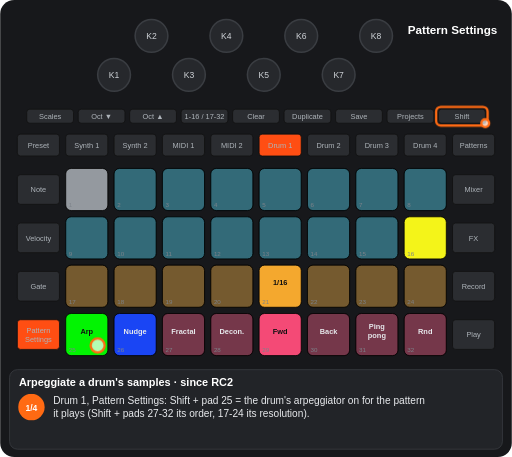
t = 0.00 s
t = 1.16 s: frame unchanged from t = 0.00 s, image omitted
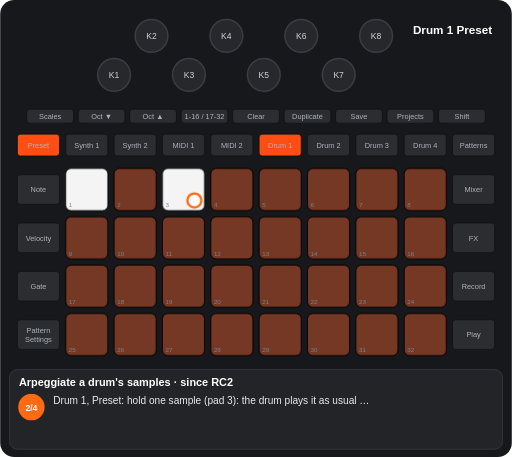
t = 2.73 s
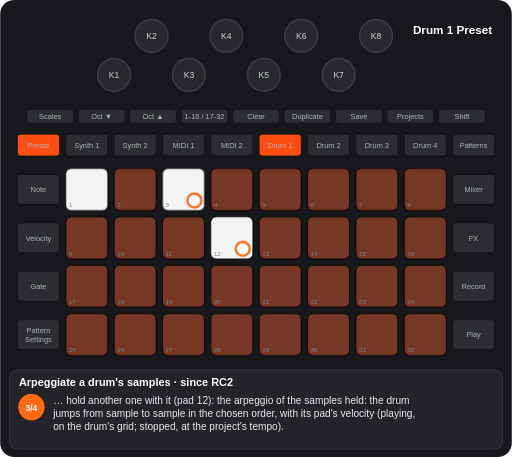
t = 4.34 s
t = 5.92 s: frame unchanged from t = 4.34 s, image omitted
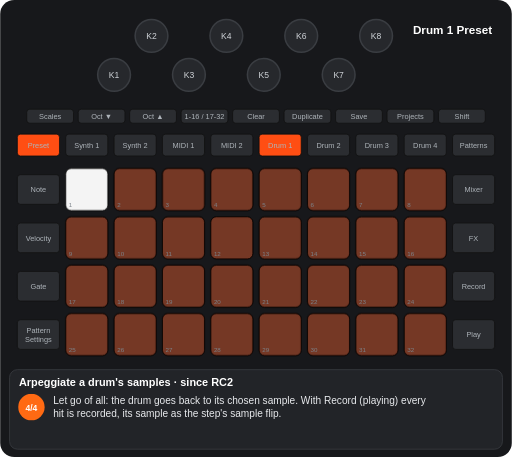
t = 7.00 s

The animated SVG that drew these frames (rendered in a browser with its animation timeline set to each time). Animation: 9 CSS @keyframes rules; one cycle of 8.69 s, repeats indefinitely.

<svg xmlns="http://www.w3.org/2000/svg" viewBox="0 0 656 586" width="656" height="586" font-family="Arial, Helvetica, sans-serif" role="img" aria-label="Arpeggiate a drum&#x27;s samples · since RC2"><title>Arpeggiate a drum's samples · since RC2</title><style>.kb{fill:#26282c;stroke:#3a3d42;stroke-width:2}.kt{font-size:11px;fill:#cfd3d8;text-anchor:middle}.u{fill:#2b2d31;stroke:#111}.bt{font-size:9.5px;fill:#aeb4ba;text-anchor:middle}.pn{font-size:8px;fill:#7d838a}.pl{font-size:9.5px;font-weight:bold;text-anchor:middle}.kl{font-size:10px;fill:#cfd3d8;text-anchor:middle}.fg{fill:#fff;fill-opacity:.7;stroke:#ff6a13;stroke-width:3}.fo{fill:none;stroke:#ff6a13;stroke-width:3}.ta{fill:none;stroke:#ff6a13;stroke-width:3}.vw{font-size:15px;font-weight:bold;fill:#fff;text-anchor:middle}.ti{font-size:14px;font-weight:bold;fill:#fff}.cp{font-size:13px;fill:#e8eaed}.sn{font-size:11px;font-weight:bold;fill:#fff;text-anchor:middle}.b{animation:b .6s step-end infinite}@keyframes b{0%{opacity:1}50%{opacity:0}100%{opacity:0}}.v{animation:v 1.2s ease-in-out infinite}@keyframes v{0%{opacity:1}50%{opacity:.3}100%{opacity:1}}.g0{animation:kg0 8686ms step-end infinite}@keyframes kg0{0%{opacity:1}26.744%{opacity:0}100%{opacity:0}}.g1{animation:kg1 8686ms step-end infinite;opacity:0}@keyframes kg1{0%{opacity:0}26.744%{opacity:1}100%{opacity:1}}.g2{animation:kg2 8686ms step-end infinite;opacity:0}@keyframes kg2{0%{opacity:0}26.744%{opacity:1}74.188%{opacity:0}100%{opacity:0}}.g3{animation:kg3 8686ms step-end infinite;opacity:0}@keyframes kg3{0%{opacity:0}26.744%{opacity:1}45.406%{opacity:0}74.188%{opacity:1}100%{opacity:1}}.g4{animation:kg4 8686ms step-end infinite;opacity:0}@keyframes kg4{0%{opacity:0}45.406%{opacity:1}74.188%{opacity:0}100%{opacity:0}}.g5{animation:kg5 8686ms step-end infinite;opacity:0}@keyframes kg5{0%{opacity:0}74.188%{opacity:1}100%{opacity:1}}.g6{animation:kg6 8686ms step-end infinite;opacity:0}@keyframes kg6{0%{opacity:0}26.744%{opacity:1}45.406%{opacity:0}100%{opacity:0}}</style><rect width="656" height="586" rx="18" fill="#17181b"/><circle cx="146" cy="96" r="21" class="kb"/><text x="146" y="100" class="kt">K1</text><circle cx="194" cy="46" r="21" class="kb"/><text x="194" y="50" class="kt">K2</text><circle cx="242" cy="96" r="21" class="kb"/><text x="242" y="100" class="kt">K3</text><circle cx="290" cy="46" r="21" class="kb"/><text x="290" y="50" class="kt">K4</text><circle cx="338" cy="96" r="21" class="kb"/><text x="338" y="100" class="kt">K5</text><circle cx="386" cy="46" r="21" class="kb"/><text x="386" y="50" class="kt">K6</text><circle cx="434" cy="96" r="21" class="kb"/><text x="434" y="100" class="kt">K7</text><circle cx="482" cy="46" r="21" class="kb"/><text x="482" y="50" class="kt">K8</text><rect x="34" y="140" width="60" height="18" rx="4" class="u"/><text x="64" y="152.5" class="bt">Scales</text><rect x="100" y="140" width="60" height="18" rx="4" class="u"/><text x="130" y="152.5" class="bt">Oct ▼</text><rect x="166" y="140" width="60" height="18" rx="4" class="u"/><text x="196" y="152.5" class="bt">Oct ▲</text><rect x="232" y="140" width="60" height="18" rx="4" class="u"/><text x="262" y="152.5" class="bt">1-16 / 17-32</text><rect x="298" y="140" width="60" height="18" rx="4" class="u"/><text x="328" y="152.5" class="bt">Clear</text><rect x="364" y="140" width="60" height="18" rx="4" class="u"/><text x="394" y="152.5" class="bt">Duplicate</text><rect x="430" y="140" width="60" height="18" rx="4" class="u"/><text x="460" y="152.5" class="bt">Save</text><rect x="496" y="140" width="60" height="18" rx="4" class="u"/><text x="526" y="152.5" class="bt">Projects</text><rect x="562" y="140" width="60" height="18" rx="4" class="u"/><text x="592" y="152.5" class="bt">Shift</text><rect x="22" y="172" width="54" height="28" rx="4" class="u"/><text x="49" y="189.5" class="bt">Preset</text><rect x="84" y="172" width="54" height="28" rx="4" class="u"/><text x="111" y="189.5" class="bt">Synth 1</text><rect x="146" y="172" width="54" height="28" rx="4" class="u"/><text x="173" y="189.5" class="bt">Synth 2</text><rect x="208" y="172" width="54" height="28" rx="4" class="u"/><text x="235" y="189.5" class="bt">MIDI 1</text><rect x="270" y="172" width="54" height="28" rx="4" class="u"/><text x="297" y="189.5" class="bt">MIDI 2</text><rect x="332" y="172" width="54" height="28" rx="4" class="u"/><text x="359" y="189.5" class="bt">Drum 1</text><rect x="394" y="172" width="54" height="28" rx="4" class="u"/><text x="421" y="189.5" class="bt">Drum 2</text><rect x="456" y="172" width="54" height="28" rx="4" class="u"/><text x="483" y="189.5" class="bt">Drum 3</text><rect x="518" y="172" width="54" height="28" rx="4" class="u"/><text x="545" y="189.5" class="bt">Drum 4</text><rect x="580" y="172" width="54" height="28" rx="4" class="u"/><text x="607" y="189.5" class="bt">Patterns</text><rect x="22" y="224" width="54" height="38" rx="4" class="u"/><text x="49" y="246.5" class="bt">Note</text><rect x="580" y="224" width="54" height="38" rx="4" class="u"/><text x="607" y="246.5" class="bt">Mixer</text><rect x="22" y="286" width="54" height="38" rx="4" class="u"/><text x="49" y="308.5" class="bt">Velocity</text><rect x="580" y="286" width="54" height="38" rx="4" class="u"/><text x="607" y="308.5" class="bt">FX</text><rect x="22" y="348" width="54" height="38" rx="4" class="u"/><text x="49" y="370.5" class="bt">Gate</text><rect x="580" y="348" width="54" height="38" rx="4" class="u"/><text x="607" y="370.5" class="bt">Record</text><rect x="22" y="410" width="54" height="38" rx="4" class="u"/><text x="49" y="427" class="bt">Pattern</text><text x="49" y="438" class="bt">Settings</text><rect x="580" y="410" width="54" height="38" rx="4" class="u"/><text x="607" y="432.5" class="bt">Play</text><rect x="84" y="216" width="54" height="54" rx="7" class="u"/><rect x="146" y="216" width="54" height="54" rx="7" class="u"/><rect x="208" y="216" width="54" height="54" rx="7" class="u"/><rect x="270" y="216" width="54" height="54" rx="7" class="u"/><rect x="332" y="216" width="54" height="54" rx="7" class="u"/><rect x="394" y="216" width="54" height="54" rx="7" class="u"/><rect x="456" y="216" width="54" height="54" rx="7" class="u"/><rect x="518" y="216" width="54" height="54" rx="7" class="u"/><rect x="84" y="278" width="54" height="54" rx="7" class="u"/><rect x="146" y="278" width="54" height="54" rx="7" class="u"/><rect x="208" y="278" width="54" height="54" rx="7" class="u"/><rect x="270" y="278" width="54" height="54" rx="7" class="u"/><rect x="332" y="278" width="54" height="54" rx="7" class="u"/><rect x="394" y="278" width="54" height="54" rx="7" class="u"/><rect x="456" y="278" width="54" height="54" rx="7" class="u"/><rect x="518" y="278" width="54" height="54" rx="7" class="u"/><rect x="84" y="340" width="54" height="54" rx="7" class="u"/><rect x="146" y="340" width="54" height="54" rx="7" class="u"/><rect x="208" y="340" width="54" height="54" rx="7" class="u"/><rect x="270" y="340" width="54" height="54" rx="7" class="u"/><rect x="332" y="340" width="54" height="54" rx="7" class="u"/><rect x="394" y="340" width="54" height="54" rx="7" class="u"/><rect x="456" y="340" width="54" height="54" rx="7" class="u"/><rect x="518" y="340" width="54" height="54" rx="7" class="u"/><rect x="84" y="402" width="54" height="54" rx="7" class="u"/><rect x="146" y="402" width="54" height="54" rx="7" class="u"/><rect x="208" y="402" width="54" height="54" rx="7" class="u"/><rect x="270" y="402" width="54" height="54" rx="7" class="u"/><rect x="332" y="402" width="54" height="54" rx="7" class="u"/><rect x="394" y="402" width="54" height="54" rx="7" class="u"/><rect x="456" y="402" width="54" height="54" rx="7" class="u"/><rect x="518" y="402" width="54" height="54" rx="7" class="u"/><g class="g0"><rect x="84" y="216" width="54" height="54" rx="7" fill="#9aa0a6" fill-opacity="0.95" stroke="#000"/><rect x="146" y="216" width="54" height="54" rx="7" fill="#44ddff" fill-opacity="0.35" stroke="#000"/><rect x="208" y="216" width="54" height="54" rx="7" fill="#44ddff" fill-opacity="0.35" stroke="#000"/><rect x="270" y="216" width="54" height="54" rx="7" fill="#44ddff" fill-opacity="0.35" stroke="#000"/><rect x="332" y="216" width="54" height="54" rx="7" fill="#44ddff" fill-opacity="0.35" stroke="#000"/><rect x="394" y="216" width="54" height="54" rx="7" fill="#44ddff" fill-opacity="0.35" stroke="#000"/><rect x="456" y="216" width="54" height="54" rx="7" fill="#44ddff" fill-opacity="0.35" stroke="#000"/><rect x="518" y="216" width="54" height="54" rx="7" fill="#44ddff" fill-opacity="0.35" stroke="#000"/><rect x="84" y="278" width="54" height="54" rx="7" fill="#44ddff" fill-opacity="0.35" stroke="#000"/><rect x="146" y="278" width="54" height="54" rx="7" fill="#44ddff" fill-opacity="0.35" stroke="#000"/><rect x="208" y="278" width="54" height="54" rx="7" fill="#44ddff" fill-opacity="0.35" stroke="#000"/><rect x="270" y="278" width="54" height="54" rx="7" fill="#44ddff" fill-opacity="0.35" stroke="#000"/><rect x="332" y="278" width="54" height="54" rx="7" fill="#44ddff" fill-opacity="0.35" stroke="#000"/><rect x="394" y="278" width="54" height="54" rx="7" fill="#44ddff" fill-opacity="0.35" stroke="#000"/><rect x="456" y="278" width="54" height="54" rx="7" fill="#44ddff" fill-opacity="0.35" stroke="#000"/><rect x="518" y="278" width="54" height="54" rx="7" fill="#ffff19" fill-opacity="0.95" stroke="#000"/><rect x="84" y="340" width="54" height="54" rx="7" fill="#ffaf2f" fill-opacity="0.35" stroke="#000"/><rect x="146" y="340" width="54" height="54" rx="7" fill="#ffaf2f" fill-opacity="0.35" stroke="#000"/><rect x="208" y="340" width="54" height="54" rx="7" fill="#ffaf2f" fill-opacity="0.35" stroke="#000"/><rect x="270" y="340" width="54" height="54" rx="7" fill="#ffaf2f" fill-opacity="0.35" stroke="#000"/><rect x="332" y="340" width="54" height="54" rx="7" fill="#ffaf2f" fill-opacity="0.95" stroke="#000"/><text x="359" y="366" class="pl" fill="#111">1/16</text><rect x="394" y="340" width="54" height="54" rx="7" fill="#ffaf2f" fill-opacity="0.35" stroke="#000"/><rect x="456" y="340" width="54" height="54" rx="7" fill="#ffaf2f" fill-opacity="0.35" stroke="#000"/><rect x="518" y="340" width="54" height="54" rx="7" fill="#ffaf2f" fill-opacity="0.35" stroke="#000"/><rect x="84" y="402" width="54" height="54" rx="7" fill="#00ff00" fill-opacity="0.95" stroke="#000"/><text x="111" y="428" class="pl" fill="#111">Arp</text><rect x="146" y="402" width="54" height="54" rx="7" fill="#1a47ff" fill-opacity="0.95" stroke="#000"/><text x="173" y="428" class="pl" fill="#e8eaed">Nudge</text><rect x="208" y="402" width="54" height="54" rx="7" fill="#ff4c7b" fill-opacity="0.35" stroke="#000"/><text x="235" y="428" class="pl" fill="#e8eaed">Fractal</text><rect x="270" y="402" width="54" height="54" rx="7" fill="#ff4c7b" fill-opacity="0.35" stroke="#000"/><text x="297" y="428" class="pl" fill="#e8eaed">Decon.</text><rect x="332" y="402" width="54" height="54" rx="7" fill="#ff4c7b" fill-opacity="0.95" stroke="#000"/><text x="359" y="428" class="pl" fill="#111">Fwd</text><rect x="394" y="402" width="54" height="54" rx="7" fill="#ff4c7b" fill-opacity="0.35" stroke="#000"/><text x="421" y="428" class="pl" fill="#e8eaed">Back</text><rect x="456" y="402" width="54" height="54" rx="7" fill="#ff4c7b" fill-opacity="0.35" stroke="#000"/><text x="483" y="422" class="pl" fill="#e8eaed">Ping</text><text x="483" y="434" class="pl" fill="#e8eaed">pong</text><rect x="518" y="402" width="54" height="54" rx="7" fill="#ff4c7b" fill-opacity="0.35" stroke="#000"/><text x="545" y="428" class="pl" fill="#e8eaed">Rnd</text></g><g class="g1"><rect x="84" y="216" width="54" height="54" rx="7" fill="#ffffff" fill-opacity="0.95" stroke="#000"/><rect x="146" y="216" width="54" height="54" rx="7" fill="#ff4e13" fill-opacity="0.35" stroke="#000"/><rect x="270" y="216" width="54" height="54" rx="7" fill="#ff4e13" fill-opacity="0.35" stroke="#000"/><rect x="332" y="216" width="54" height="54" rx="7" fill="#ff4e13" fill-opacity="0.35" stroke="#000"/><rect x="394" y="216" width="54" height="54" rx="7" fill="#ff4e13" fill-opacity="0.35" stroke="#000"/><rect x="456" y="216" width="54" height="54" rx="7" fill="#ff4e13" fill-opacity="0.35" stroke="#000"/><rect x="518" y="216" width="54" height="54" rx="7" fill="#ff4e13" fill-opacity="0.35" stroke="#000"/><rect x="84" y="278" width="54" height="54" rx="7" fill="#ff4e13" fill-opacity="0.35" stroke="#000"/><rect x="146" y="278" width="54" height="54" rx="7" fill="#ff4e13" fill-opacity="0.35" stroke="#000"/><rect x="208" y="278" width="54" height="54" rx="7" fill="#ff4e13" fill-opacity="0.35" stroke="#000"/><rect x="332" y="278" width="54" height="54" rx="7" fill="#ff4e13" fill-opacity="0.35" stroke="#000"/><rect x="394" y="278" width="54" height="54" rx="7" fill="#ff4e13" fill-opacity="0.35" stroke="#000"/><rect x="456" y="278" width="54" height="54" rx="7" fill="#ff4e13" fill-opacity="0.35" stroke="#000"/><rect x="518" y="278" width="54" height="54" rx="7" fill="#ff4e13" fill-opacity="0.35" stroke="#000"/><rect x="84" y="340" width="54" height="54" rx="7" fill="#ff4e13" fill-opacity="0.35" stroke="#000"/><rect x="146" y="340" width="54" height="54" rx="7" fill="#ff4e13" fill-opacity="0.35" stroke="#000"/><rect x="208" y="340" width="54" height="54" rx="7" fill="#ff4e13" fill-opacity="0.35" stroke="#000"/><rect x="270" y="340" width="54" height="54" rx="7" fill="#ff4e13" fill-opacity="0.35" stroke="#000"/><rect x="332" y="340" width="54" height="54" rx="7" fill="#ff4e13" fill-opacity="0.35" stroke="#000"/><rect x="394" y="340" width="54" height="54" rx="7" fill="#ff4e13" fill-opacity="0.35" stroke="#000"/><rect x="456" y="340" width="54" height="54" rx="7" fill="#ff4e13" fill-opacity="0.35" stroke="#000"/><rect x="518" y="340" width="54" height="54" rx="7" fill="#ff4e13" fill-opacity="0.35" stroke="#000"/><rect x="84" y="402" width="54" height="54" rx="7" fill="#ff4e13" fill-opacity="0.35" stroke="#000"/><rect x="146" y="402" width="54" height="54" rx="7" fill="#ff4e13" fill-opacity="0.35" stroke="#000"/><rect x="208" y="402" width="54" height="54" rx="7" fill="#ff4e13" fill-opacity="0.35" stroke="#000"/><rect x="270" y="402" width="54" height="54" rx="7" fill="#ff4e13" fill-opacity="0.35" stroke="#000"/><rect x="332" y="402" width="54" height="54" rx="7" fill="#ff4e13" fill-opacity="0.35" stroke="#000"/><rect x="394" y="402" width="54" height="54" rx="7" fill="#ff4e13" fill-opacity="0.35" stroke="#000"/><rect x="456" y="402" width="54" height="54" rx="7" fill="#ff4e13" fill-opacity="0.35" stroke="#000"/><rect x="518" y="402" width="54" height="54" rx="7" fill="#ff4e13" fill-opacity="0.35" stroke="#000"/></g><g class="g2"><rect x="208" y="216" width="54" height="54" rx="7" fill="#ffffff" fill-opacity="0.95" stroke="#000"/></g><g class="g3"><rect x="270" y="278" width="54" height="54" rx="7" fill="#ff4e13" fill-opacity="0.35" stroke="#000"/></g><g class="g4"><rect x="270" y="278" width="54" height="54" rx="7" fill="#ffffff" fill-opacity="0.95" stroke="#000"/></g><g class="g5"><rect x="208" y="216" width="54" height="54" rx="7" fill="#ff4e13" fill-opacity="0.35" stroke="#000"/></g><text x="88" y="266" class="pn">1</text><text x="150" y="266" class="pn">2</text><text x="212" y="266" class="pn">3</text><text x="274" y="266" class="pn">4</text><text x="336" y="266" class="pn">5</text><text x="398" y="266" class="pn">6</text><text x="460" y="266" class="pn">7</text><text x="522" y="266" class="pn">8</text><text x="88" y="328" class="pn">9</text><text x="150" y="328" class="pn">10</text><text x="212" y="328" class="pn">11</text><text x="274" y="328" class="pn">12</text><text x="336" y="328" class="pn">13</text><text x="398" y="328" class="pn">14</text><text x="460" y="328" class="pn">15</text><text x="522" y="328" class="pn">16</text><text x="88" y="390" class="pn">17</text><text x="150" y="390" class="pn">18</text><text x="212" y="390" class="pn">19</text><text x="274" y="390" class="pn">20</text><text x="336" y="390" class="pn">21</text><text x="398" y="390" class="pn">22</text><text x="460" y="390" class="pn">23</text><text x="522" y="390" class="pn">24</text><text x="88" y="452" class="pn">25</text><text x="150" y="452" class="pn">26</text><text x="212" y="452" class="pn">27</text><text x="274" y="452" class="pn">28</text><text x="336" y="452" class="pn">29</text><text x="398" y="452" class="pn">30</text><text x="460" y="452" class="pn">31</text><text x="522" y="452" class="pn">32</text><rect x="332" y="172" width="54" height="28" rx="4" fill="#ff4e13" stroke="#111"/><text x="359" y="189.5" class="bt" fill="#111">Drum 1</text><g class="g0"><rect x="22" y="410" width="54" height="38" rx="4" fill="#ff4e13" stroke="#111"/><text x="49" y="427" class="bt" fill="#111">Pattern</text><text x="49" y="438" class="bt" fill="#111">Settings</text></g><g class="g1"><rect x="22" y="172" width="54" height="28" rx="4" fill="#ff4e13" stroke="#111"/><text x="49" y="189.5" class="bt" fill="#111">Preset</text></g><g class="g0"><text x="580" y="44" class="vw">Pattern Settings</text></g><g class="g1"><text x="580" y="44" class="vw">Drum 1 Preset</text></g><g class="g0"><rect x="559" y="137" width="66" height="24" rx="6" class="fo"/><circle cx="622" cy="158" r="5" class="fg"/><circle cx="125" cy="443" r="9" class="fg"/></g><g class="g2"><circle cx="249" cy="257" r="9" class="fg"/></g><g class="g4"><circle cx="311" cy="319" r="9" class="fg"/></g><rect x="12" y="474" width="632" height="102" rx="10" fill="#222428" stroke="#3a3d42"/><text x="24" y="495" class="ti">Arpeggiate a drum's samples · since RC2</text><g class="g0"><circle cx="40" cy="522" r="17" fill="#ff6a13"/><text x="40" y="526.5" class="sn">1/4</text><text x="68" y="518" class="cp">Drum 1, Pattern Settings: Shift + pad 25 = the drum's arpeggiator on for the pattern</text><text x="68" y="535" class="cp">it plays (Shift + pads 27-32 its order, 17-24 its resolution).</text></g><g class="g6"><circle cx="40" cy="522" r="17" fill="#ff6a13"/><text x="40" y="526.5" class="sn">2/4</text><text x="68" y="518" class="cp">Drum 1, Preset: hold one sample (pad 3): the drum plays it as usual …</text></g><g class="g4"><circle cx="40" cy="522" r="17" fill="#ff6a13"/><text x="40" y="526.5" class="sn">3/4</text><text x="68" y="518" class="cp">… hold another one with it (pad 12): the arpeggio of the samples held: the drum</text><text x="68" y="535" class="cp">jumps from sample to sample in the chosen order, with its pad's velocity (playing,</text><text x="68" y="552" class="cp">on the drum's grid; stopped, at the project's tempo).</text></g><g class="g5"><circle cx="40" cy="522" r="17" fill="#ff6a13"/><text x="40" y="526.5" class="sn">4/4</text><text x="68" y="518" class="cp">Let go of all: the drum goes back to its chosen sample. With Record (playing) every</text><text x="68" y="535" class="cp">hit is recorded, its sample as the step's sample flip.</text></g></svg>
